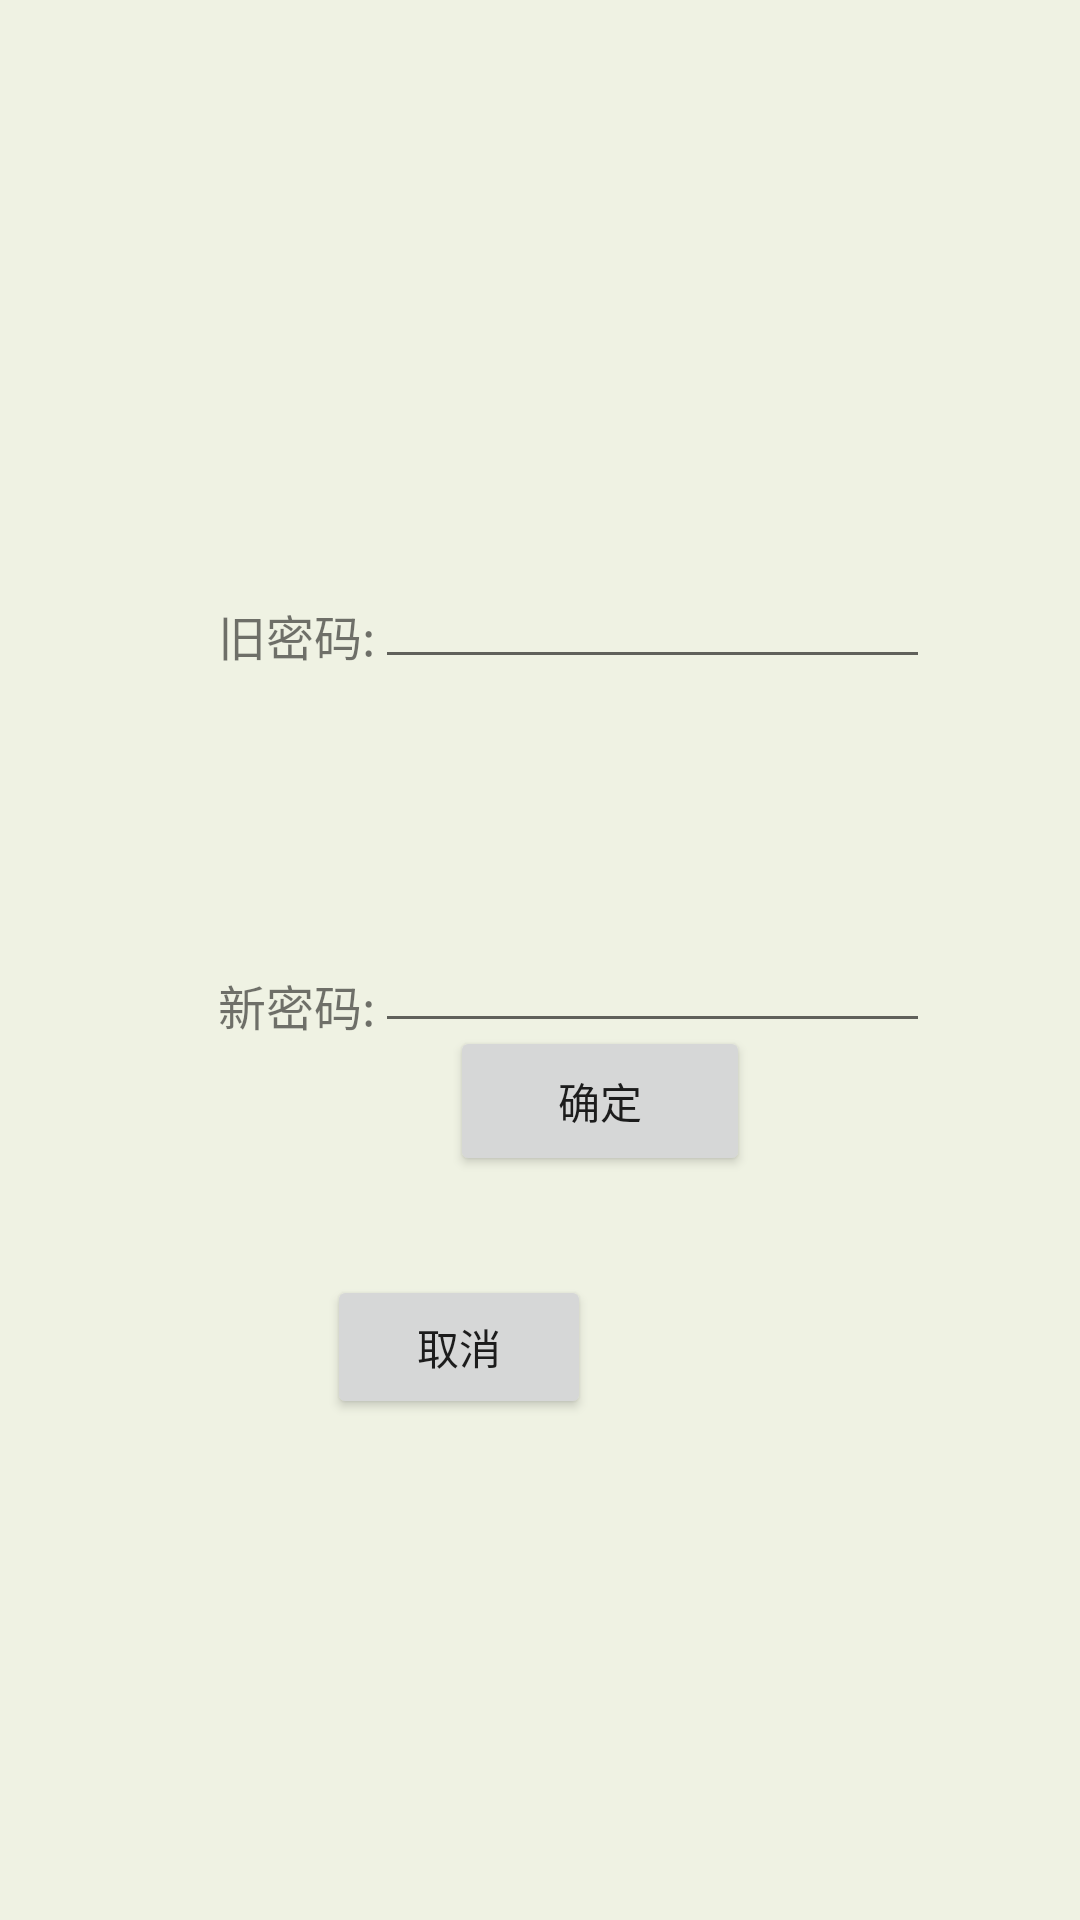

The Android layout XML behind this screen, and the referenced resources:
<!-- AndroidManifest.xml: application theme Theme.Comprehension -->
<!-- res/layout/activity_change_password.xml -->
<?xml version="1.0" encoding="utf-8"?>
<androidx.constraintlayout.widget.ConstraintLayout xmlns:android="http://schemas.android.com/apk/res/android"
    xmlns:app="http://schemas.android.com/apk/res-auto"
    xmlns:tools="http://schemas.android.com/tools"
    android:layout_width="match_parent"
    android:layout_height="match_parent"
    android:background="@color/b"
    tools:context=".ui.activity.ChangePasswordActivity">
    <RelativeLayout
        android:layout_width="match_parent"
        android:layout_height="match_parent">

        <TextView
            android:id="@+id/textview1"
            android:layout_width="75dp"
            android:layout_height="wrap_content"
            android:gravity="right"
            android:layout_marginLeft="50dp"
            android:layout_marginTop="200dp"
            android:text="@string/old_password"
            android:textSize="16sp" />

        <EditText
            android:id="@+id/oldPassword"
            android:layout_width="match_parent"
            android:layout_height="wrap_content"
            android:layout_marginRight="50dp"
            android:layout_marginTop="185dp"
            android:layout_toRightOf="@+id/textview1"
            android:inputType="textPassword" />
        <TextView
            android:id="@+id/textview2"
            android:layout_width="75dp"
            android:layout_height="wrap_content"
            android:gravity="right"
            android:layout_marginLeft="50dp"
            android:layout_marginTop="100dp"
            android:layout_alignRight="@+id/textview1"
            android:layout_below="@+id/textview1"
            android:text="@string/new_password"
            android:textSize="16sp" />

        <EditText
            android:id="@+id/newPassword"
            android:layout_width="match_parent"
            android:layout_height="wrap_content"
            android:layout_marginRight="50dp"
            android:layout_toRightOf="@+id/textview2"
            android:layout_marginTop="80dp"
            android:layout_below="@+id/oldPassword"
            android:inputType="textPassword" />

        <Button
            android:id="@+id/ok"
            android:layout_width="100dp"
            android:layout_height="50dp"
            android:layout_alignParentBottom="true"
            android:layout_marginLeft="150dp"
            android:layout_marginBottom="248dp"
            android:text="@string/ok" />

        <Button
            android:id="@+id/cancel"
            android:layout_width="wrap_content"
            android:layout_height="wrap_content"
            android:layout_alignParentEnd="true"
            android:layout_alignParentBottom="true"
            android:layout_marginEnd="163dp"
            android:layout_marginBottom="167dp"
            android:text="@string/cancel" />

    </RelativeLayout>
</androidx.constraintlayout.widget.ConstraintLayout>
<!-- resources referenced by this layout -->
<resources>
  <color name="b">#eff2e3</color>
  <string name="cancel">取消</string>
  <string name="new_password">新密码:</string>
  <string name="ok">确定</string>
  <string name="old_password">旧密码:</string>
  <style name="Theme.Comprehension" parent="Theme.MaterialComponents.DayNight.DarkActionBar">
          
          <item name="colorPrimary">@color/purple_500</item>
          <item name="colorPrimaryVariant">@color/purple_700</item>
          <item name="colorOnPrimary">@color/white</item>
          
          <item name="colorSecondary">@color/teal_200</item>
          <item name="colorSecondaryVariant">@color/teal_700</item>
          <item name="colorOnSecondary">@color/black</item>
          
          <item name="android:statusBarColor" tools:targetApi="l">?attr/colorPrimaryVariant</item>
          
      </style>
  <color name="purple_500">#e9acba</color>
  <color name="purple_700">#e9acba</color>
  <color name="white">#FFFFFFFF</color>
  <color name="teal_200">#FF03DAC5</color>
  <color name="teal_700">#FF018786</color>
  <color name="black">#FF000000</color>
</resources>
